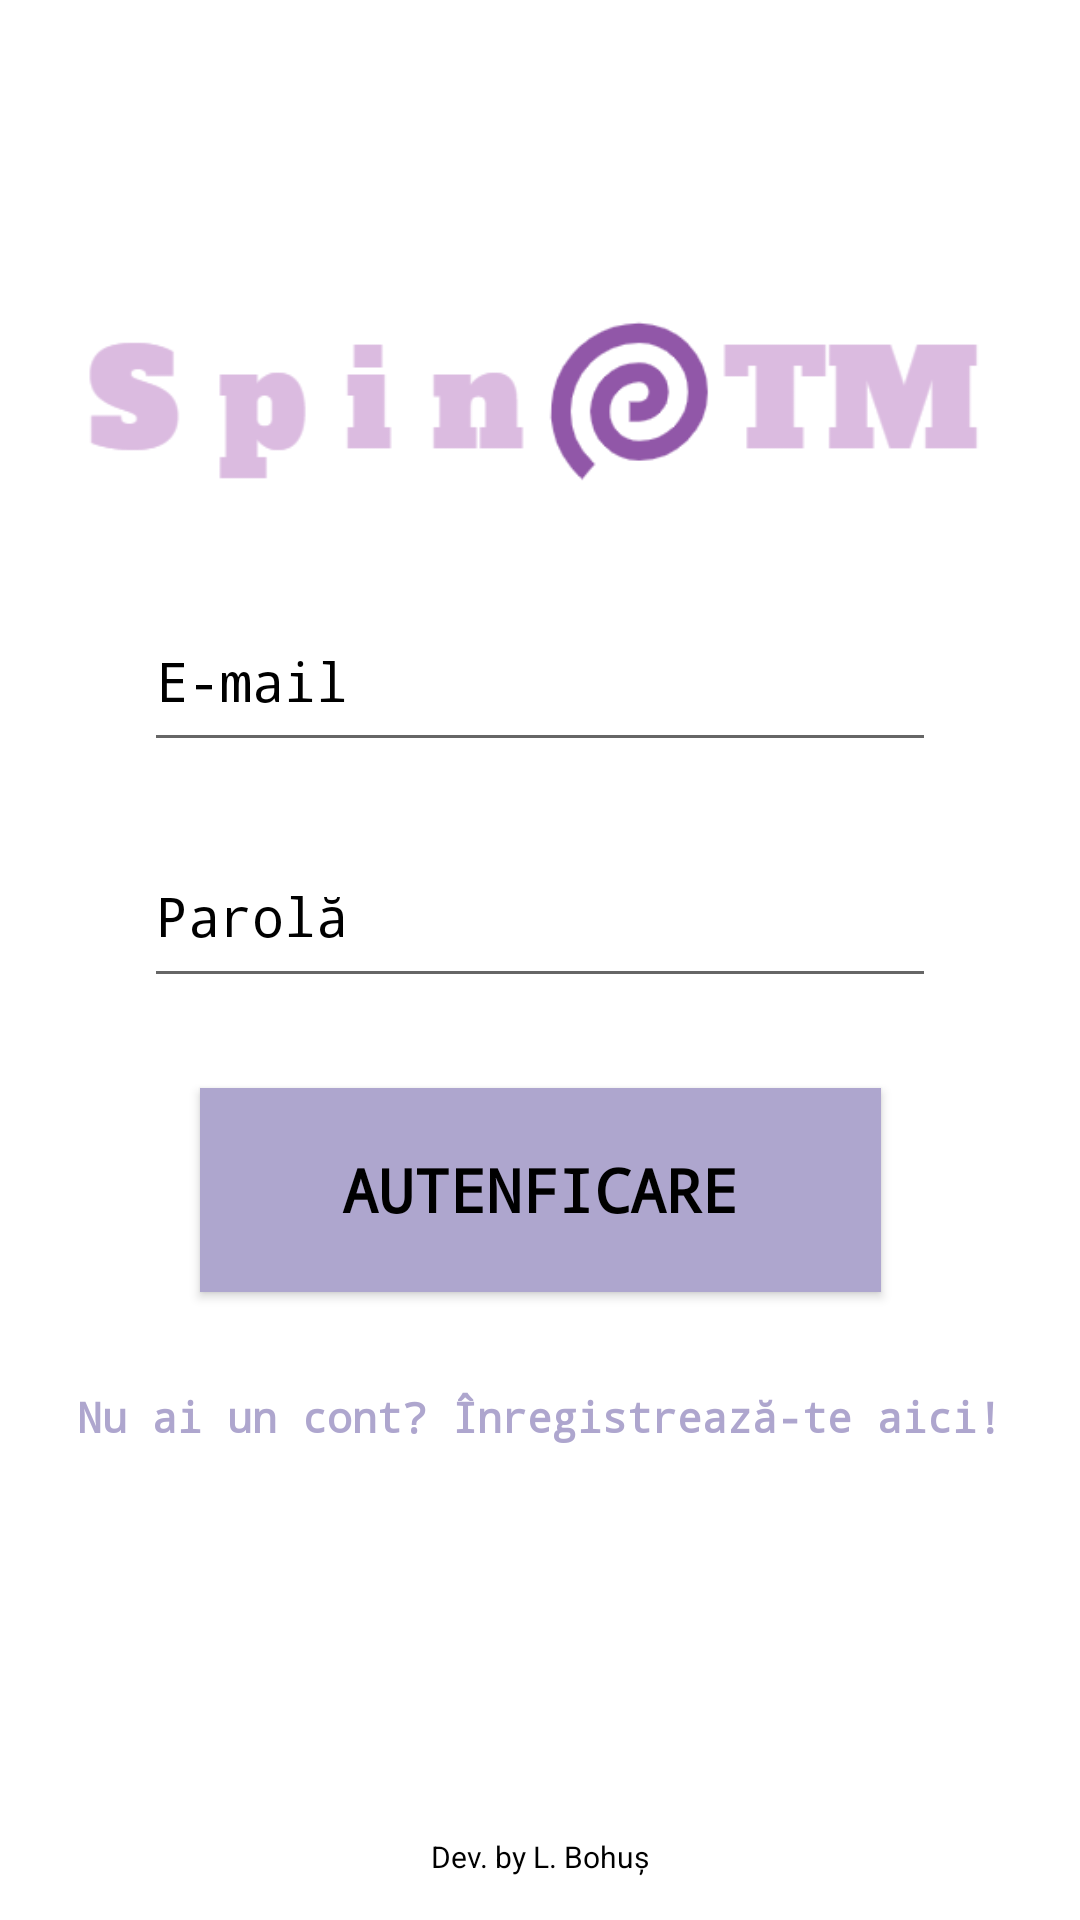

Write the Android layout XML for this screen, with the resource values it uses.
<!-- AndroidManifest.xml: application theme Theme.SpinTM -->
<!-- res/layout/activity_login.xml -->
<?xml version="1.0" encoding="utf-8"?>
<androidx.constraintlayout.widget.ConstraintLayout xmlns:android="http://schemas.android.com/apk/res/android"
    xmlns:app="http://schemas.android.com/apk/res-auto"
    xmlns:tools="http://schemas.android.com/tools"
    android:layout_width="match_parent"
    android:layout_height="match_parent"
    android:background="@drawable/background"
    tools:context=".LoginActivity">

    <EditText
        android:id="@+id/LoginEmail"
        android:layout_width="264dp"
        android:layout_height="57dp"
        android:ems="10"
        android:fontFamily="monospace"
        android:hint="E-mail"
        android:inputType="textPersonName"
        android:shadowColor="#000000"
        android:textColor="#000000"
        android:textColorHint="#000000"
        app:layout_constraintBottom_toBottomOf="parent"
        app:layout_constraintEnd_toEndOf="parent"
        app:layout_constraintStart_toStartOf="parent"
        app:layout_constraintTop_toTopOf="parent"
        app:layout_constraintVertical_bias="0.338" />

    <ImageView
        android:id="@+id/imageView"
        android:layout_width="298dp"
        android:layout_height="114dp"
        android:layout_marginEnd="8dp"
        app:layout_constraintBottom_toBottomOf="parent"
        app:layout_constraintEnd_toEndOf="parent"
        app:layout_constraintHorizontal_bias="0.533"
        app:layout_constraintStart_toStartOf="parent"
        app:layout_constraintTop_toTopOf="parent"
        app:layout_constraintVertical_bias="0.145"
        app:srcCompat="@drawable/logo" />

    <EditText
        android:id="@+id/LoginPassword"
        android:layout_width="264dp"
        android:layout_height="58dp"
        android:ems="10"
        android:fontFamily="monospace"
        android:hint="Parolă"
        android:inputType="textPassword"
        android:shadowColor="#000000"
        android:textColor="#000000"
        android:textColorHint="#000000"
        app:layout_constraintBottom_toBottomOf="parent"
        app:layout_constraintEnd_toEndOf="parent"
        app:layout_constraintStart_toStartOf="parent"
        app:layout_constraintTop_toTopOf="parent"
        app:layout_constraintVertical_bias="0.472" />

    <androidx.appcompat.widget.AppCompatButton
        android:id="@+id/loginBtn"
        android:layout_width="227dp"
        android:layout_height="68dp"
        android:background="#FFAEA6CE"
        android:fadingEdge="horizontal|vertical"
        android:fontFamily="monospace"
        android:text="Autenficare"
        android:textColor="#000000"
        android:textColorHint="#000000"
        android:textColorLink="#000000"
        android:textStyle="bold"
        android:textSize="20sp"
        app:layout_constraintBottom_toBottomOf="parent"
        app:layout_constraintEnd_toEndOf="parent"
        app:layout_constraintStart_toStartOf="parent"
        app:layout_constraintTop_toTopOf="parent"
        app:layout_constraintVertical_bias="0.634" />

    <TextView
        android:id="@+id/tvSwitchtoRegister"
        android:layout_width="wrap_content"
        android:layout_height="wrap_content"
        android:fontFamily="monospace"
        android:text="Nu ai un cont? Înregistrează-te aici!"
        android:textColor="#FFAEA6CE"
        android:textColorHint="#000000"
        android:textStyle="bold"
        app:layout_constraintBottom_toBottomOf="parent"
        app:layout_constraintEnd_toEndOf="parent"
        app:layout_constraintHorizontal_bias="0.495"
        app:layout_constraintStart_toStartOf="parent"
        app:layout_constraintTop_toTopOf="parent"
        app:layout_constraintVertical_bias="0.745" />

    <TextView
        android:id="@+id/textView"
        android:layout_width="wrap_content"
        android:layout_height="wrap_content"
        android:text="Dev. by L. Bohuș"
        android:textColor="#000000"
        android:textColorHint="#000000"
        android:textSize="10sp"
        app:layout_constraintBottom_toBottomOf="parent"
        app:layout_constraintEnd_toEndOf="parent"
        app:layout_constraintStart_toStartOf="parent"
        app:layout_constraintTop_toTopOf="parent"
        app:layout_constraintVertical_bias="0.977" />
</androidx.constraintlayout.widget.ConstraintLayout>
<!-- resources referenced by this layout -->
<resources>
  <!-- drawable logo: png bitmap (drawable, 10477 bytes) -->
  <style name="Theme.SpinTM" parent="Theme.MaterialComponents.Light.NoActionBar">
          <item name="android:windowTranslucentStatus">true</item>
          <item name="android:windowTranslucentNavigation">true</item>
          
          <item name="colorPrimary">@color/purple_200</item>
          <item name="colorPrimaryVariant">@color/purple_700</item>
          <item name="colorOnPrimary">@color/black</item>
          
          <item name="colorSecondary">@color/teal_200</item>
          <item name="colorSecondaryVariant">@color/teal_200</item>
          <item name="colorOnSecondary">@color/black</item>
          
          <item name="android:statusBarColor" tools:targetApi="l">@color/material_dynamic_tertiary95</item>
          
  
      </style>
  <color name="purple_200">#FFBB86FC</color>
  <color name="purple_700">#FF3700B3</color>
  <color name="black">#FF000000</color>
  <color name="teal_200">#FF03DAC5</color>
</resources>
